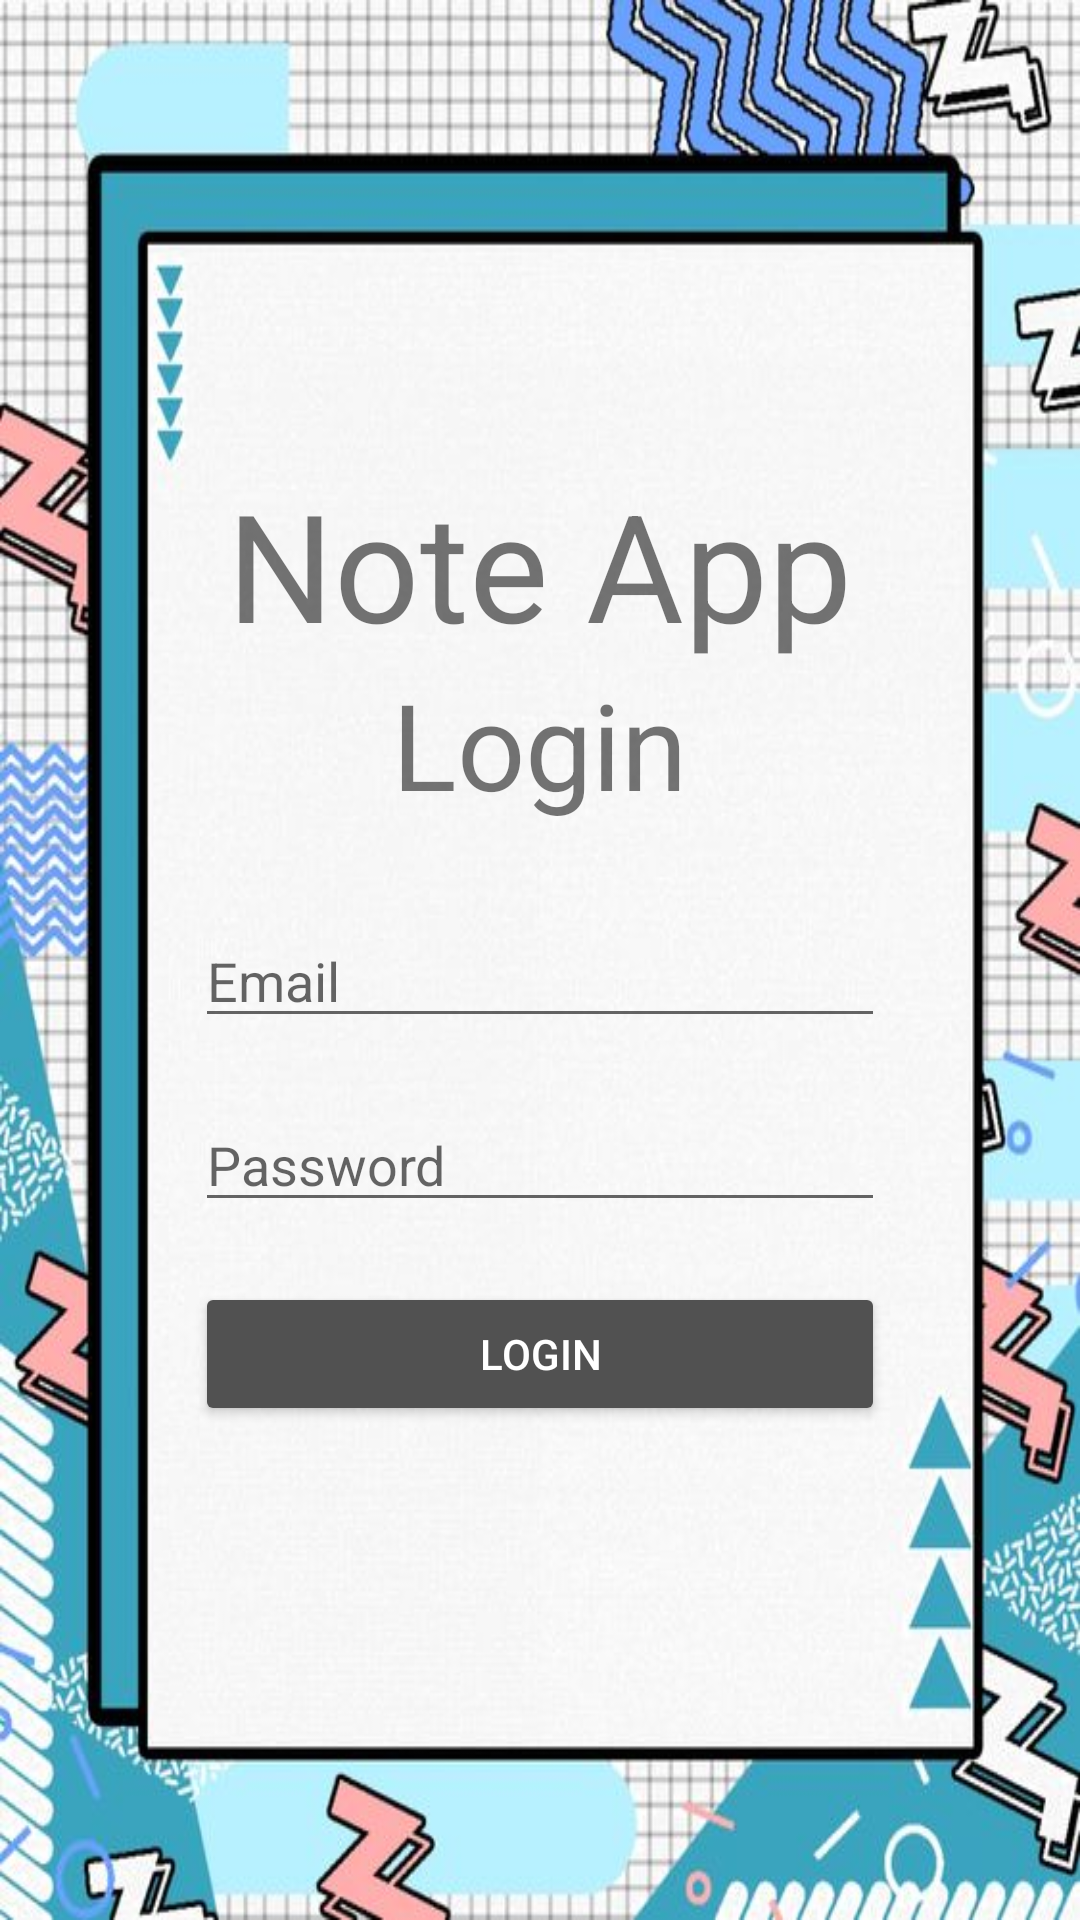

Android layout source for this screen:
<!-- AndroidManifest.xml: application theme Theme.Diary1911 -->
<!-- res/layout/activity_login.xml -->
<?xml version="1.0" encoding="utf-8"?>
<LinearLayout xmlns:android="http://schemas.android.com/apk/res/android"
    xmlns:app="http://schemas.android.com/apk/res-auto"
    xmlns:tools="http://schemas.android.com/tools"
    android:layout_width="match_parent"
    android:layout_height="match_parent"
    tools:context=".LoginActivity"
    android:orientation="vertical"
    android:gravity="center_vertical"
    android:padding="55dp"
    android:background="@drawable/background">
    <TextView
        android:layout_width="wrap_content"
        android:layout_height="wrap_content"
        android:text="Note App"
        android:textSize="50sp"
        android:layout_gravity="center_horizontal"
        android:layout_marginBottom="0dp"/>

    <TextView
        android:layout_width="wrap_content"
        android:layout_height="wrap_content"
        android:text="Login"
        android:textSize="40sp"
        android:layout_gravity="center_horizontal"
        android:layout_marginBottom="20dp"/>
    <EditText
        android:id="@+id/et_email"
        android:layout_width="match_parent"
        android:layout_height="wrap_content"
        android:hint="Email"
        android:inputType="textEmailAddress"
        android:layout_margin="10dp"/>
    <EditText
        android:id="@+id/et_password"
        android:layout_width="match_parent"
        android:layout_height="wrap_content"
        android:hint="Password"
        android:inputType="textPassword"
        android:layout_margin="10dp" />
    <Button
        android:id="@+id/btn_login"
        android:backgroundTint="#515151"
        android:layout_width="match_parent"
        android:layout_height="wrap_content"
        android:layout_margin="10dp"
        android:text="Login"
        android:textColor="@color/white"/>
</LinearLayout>
<!-- resources referenced by this layout -->
<resources>
  <!-- drawable background: jpeg bitmap (drawable, 59100 bytes) -->
  <style name="Theme.Diary1911" parent="Base.Theme.Diary1911" />
  <style name="Base.Theme.Diary1911" parent="Theme.AppCompat.DayNight.NoActionBar">
          
          
      </style>
  <!-- not gathered from this repository: default colours our renderer supplied (Android Studio template values) -->
  <color name="white">#FFFFFFFF</color>
</resources>
